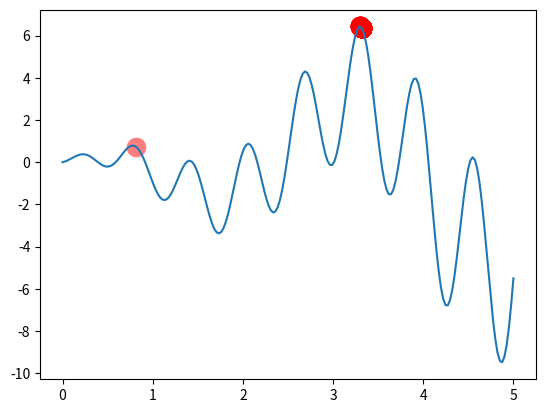

Source code (Python):
import numpy as np
import matplotlib.pyplot as plt

DNA_SIZE = 10            # 编码长度
POP_SIZE = 100           # 种群大小
CROSS_RATE = 0.8         # 交叉概率
MUTATION_RATE = 0.003    # 遗传概率
N_GENERATIONS = 200      # 迭代次数
X_BOUND = [0, 5]         # x的取值范围


def F(x):   # 计算函数的值
    return np.sin(10*x)*x + np.cos(2*x)*x

def translateDNA(pop):  # 转换DNA到十进制，并归一化到x得区间内
    return pop.dot(2 ** np.arange(DNA_SIZE)[::-1]) / float(2 ** DNA_SIZE - 1) * X_BOUND[1]
    '''
        这里要注意两个地方：
        1，权重weight=np.arange(DNA_SIZE)[::-1]),这里的数组切片处理容易让人迷惑，[开始：结束：步长],这的负号代表的是从后向前
        2，这里的十进制计算使用pop与weight的内积计算得到，巧妙的运用的矩阵的内积
    '''

def get_fitness(pred):  # 计算适应度值
    return pred + 1e-3 - np.min(pred)

def select(pop, fitness):
    idx = np.random.choice(np.arange(POP_SIZE), size=POP_SIZE, replace=True,
                           p=fitness / fitness.sum())
    return pop[idx]
    '''
        这里的选择是调用choice方法进行，p代表的选择的概率大小（轮盘选择法），size是选择的个数，我们选择保持种群大小不变
    '''

def crossover(parent, pop):    # 交叉过程
    if np.random.rand() < CROSS_RATE:   # 产生0-1的随机值
        i_ = np.random.randint(0,POP_SIZE,size=1)   # 选择另外一个交叉个体
        cross_points = np.random.randint(0,2,size=DNA_SIZE).astype(np.bool) # 选择交叉点，这里假设每个基因都可以交叉
        parent[cross_points] = pop[i_,cross_points] # 完成交叉
    return parent

def mutate(child):
    for point in range(DNA_SIZE):
        if np.random.rand() < MUTATION_RATE:
            child[point] = 1 if child[point] == 0 else 0    # python中的三元运算符，等价于:child[popint] = np.where(child[point]==0],1,0)
    return child


if __name__ == "__main__":
    pop = np.random.randint(2,size=(POP_SIZE,DNA_SIZE)) # 初始化种群
    plt.ion()   # 打开plt的交互模式
    x = np.linspace(*X_BOUND,200)
    plt.plot(x,F(x))

    for _ in range(N_GENERATIONS):  # 开始遗传算法的迭代
        F_values = F(translateDNA(pop))
        if 'sca' in globals():  # python中locals 和globals两个内置函数，基于字典的访问局部和全局变量的方式
            sca.remove()
        sca = plt.scatter(translateDNA(pop), F_values, s=200, lw=0, c='red', alpha=0.5)     # 画出当前的种群数据
        plt.pause(0.05)

        # 遗传算法部分
        fitness = get_fitness(F_values)
        print(_,'Most fitted DNA:',pop[np.argmax(fitness),:])
        pop = select(pop,fitness)
        pop_copy = pop.copy()

        for parent in pop:
            child = crossover(parent,pop_copy)
            child = mutate(child)
            parent[:] = child
    plt.ioff()  # 关闭plt的交互模式，这是plt交互模式的使用方法
    plt.show()